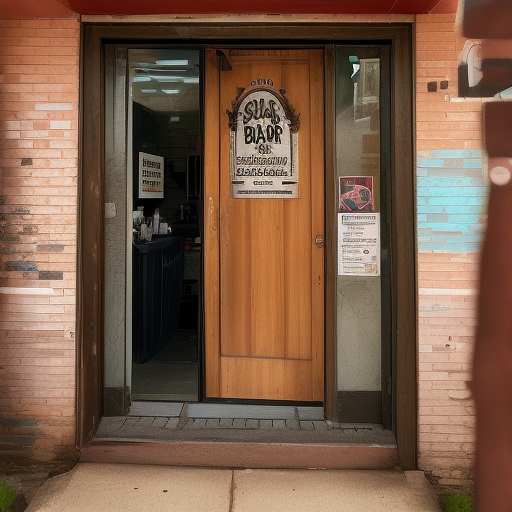
Generation parameters embedded in this image by AUTOMATIC1111 Stable Diffusion web UI or a fork of it (Forge, ...) (PNG 'parameters' text chunk):
barber shop door
Steps: 20, Sampler: Euler a, CFG scale: 7, Seed: 304476980, Size: 512x512, Model hash: a757fe8b3d, Model: chilloutmix_, Version: v1.5.1